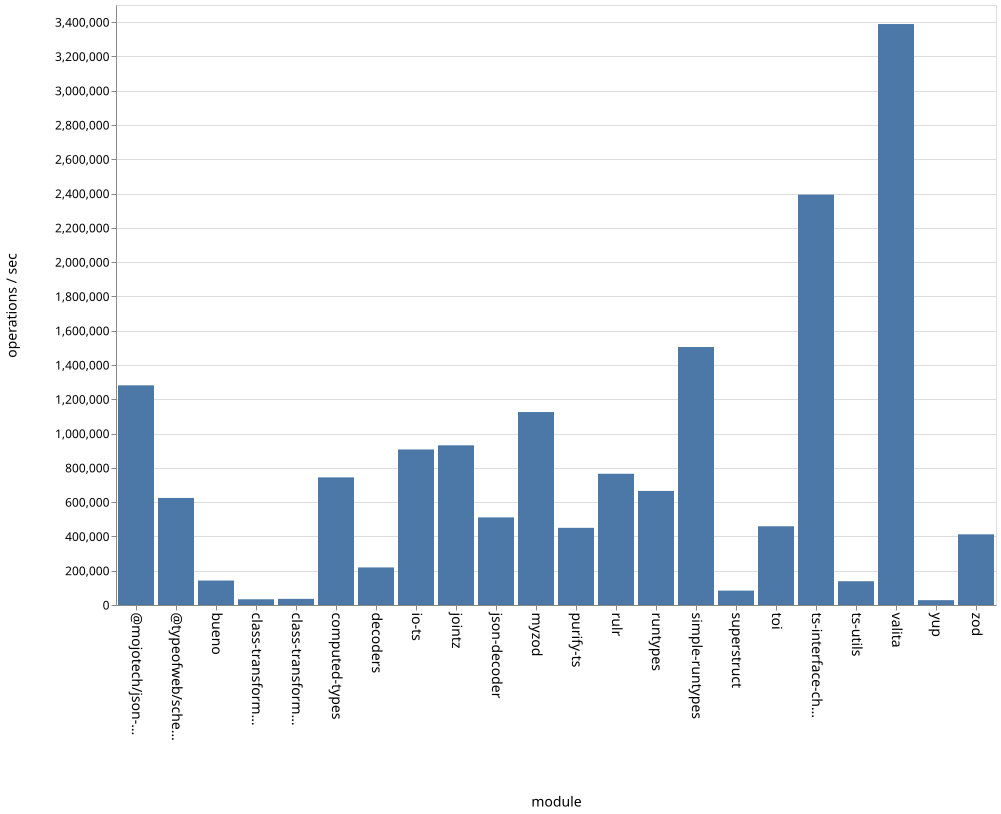

The file beside this chart, header and first rows:
name, ops
bueno, 142701
class-transformer-validator-async, 33376
class-transformer-validator-sync, 35788
computed-types, 744450
decoders, 219138
io-ts, 907276
jointz, 931488
json-decoder, 511062
@mojotech/json-type-validation, 1281389
myzod, 1125632
purify-ts, 450221
rulr, 765525
runtypes, 665479
simple-runtypes, 1504774
superstruct, 83894
toi, 459233
ts-interface-checker, 2393861
ts-utils, 138590
@typeofweb/schema, 624547
valita, 3388891
yup, 28207
zod, 412253
